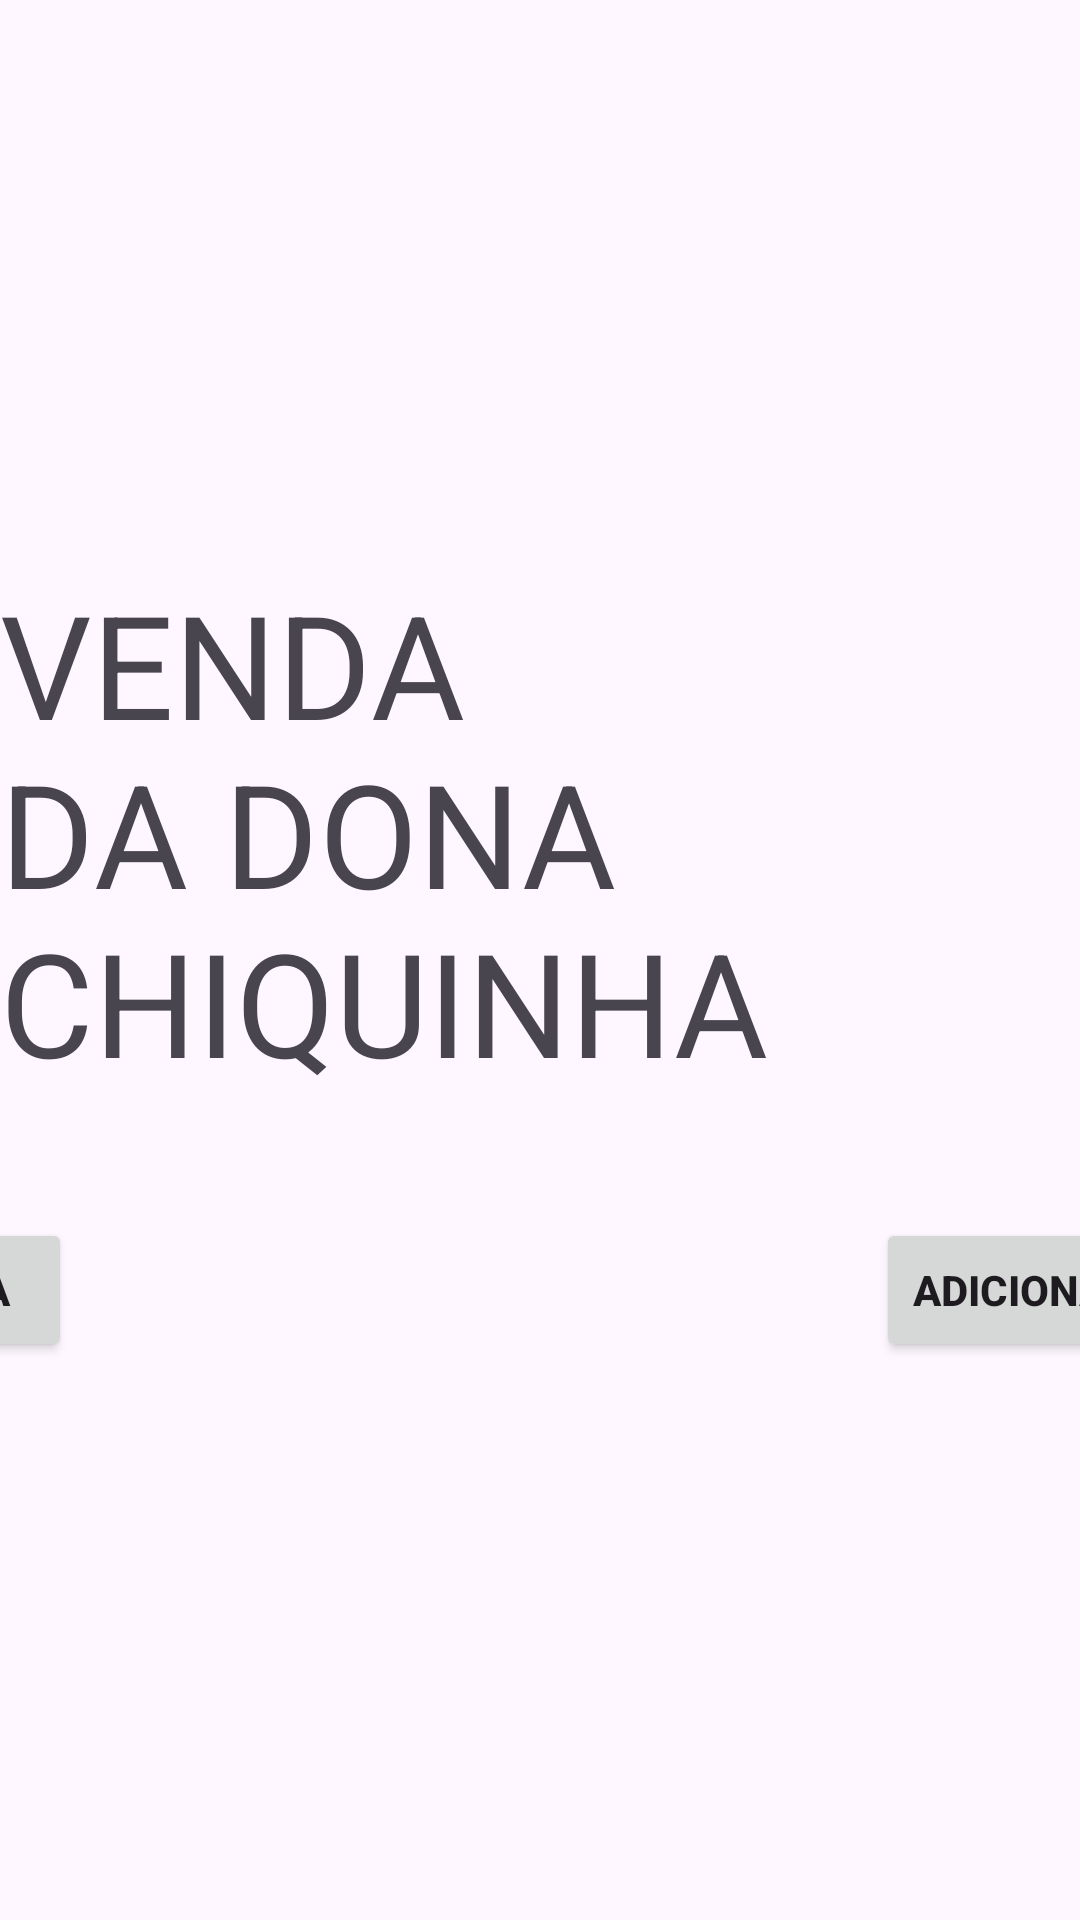

The Android layout XML behind this screen, and the referenced resources:
<!-- AndroidManifest.xml: application theme Theme.DonaChiquinhaKitandav1 -->
<!-- res/layout/activity_main.xml -->
<?xml version="1.0" encoding="utf-8"?>
<androidx.constraintlayout.widget.ConstraintLayout xmlns:android="http://schemas.android.com/apk/res/android"
    xmlns:app="http://schemas.android.com/apk/res-auto"
    xmlns:tools="http://schemas.android.com/tools"
    android:layout_width="match_parent"
    android:layout_height="match_parent"
    tools:context=".MainActivity">

    <TextView
        android:id="@+id/textView"
        android:layout_width="wrap_content"
        android:layout_height="wrap_content"
        android:layout_marginTop="8dp"
        android:text="VENDA DA DONA CHIQUINHA"
        android:textSize="48dp"
        app:layout_constraintBottom_toBottomOf="parent"
        app:layout_constraintEnd_toEndOf="parent"
        app:layout_constraintHorizontal_bias="0.468"
        app:layout_constraintStart_toStartOf="parent"
        app:layout_constraintTop_toTopOf="parent"
        app:layout_constraintVertical_bias="0.398" />

    <Button
        android:id="@+id/bt_produto"
        android:layout_width="wrap_content"
        android:layout_height="wrap_content"
        android:layout_marginStart="72dp"
        android:layout_marginTop="40dp"
        android:text="ADICIONAR PRODUTO"
        android:textAlignment="center"
        android:textStyle="bold"
        app:layout_constraintEnd_toStartOf="@+id/bt_venda"
        app:layout_constraintHorizontal_bias="0.0"
        app:layout_constraintStart_toEndOf="@+id/bt_cliente"
        app:layout_constraintTop_toBottomOf="@+id/textView" />

    <Button
        android:id="@+id/bt_venda"
        android:layout_width="wrap_content"
        android:layout_height="wrap_content"
        android:layout_marginTop="40dp"
        android:layout_marginEnd="336dp"
        android:text="VENDA"
        android:textAlignment="center"
        android:textStyle="bold"
        app:layout_constraintEnd_toEndOf="parent"
        app:layout_constraintTop_toBottomOf="@+id/textView" />

    <Button
        android:id="@+id/bt_cliente"
        android:layout_width="wrap_content"
        android:layout_height="wrap_content"
        android:layout_marginStart="292dp"
        android:layout_marginTop="40dp"
        android:text="ADICIONAR CLIENTE"
        android:textAlignment="center"
        android:textStyle="bold"
        app:layout_constraintStart_toStartOf="parent"
        app:layout_constraintTop_toBottomOf="@+id/textView" />

</androidx.constraintlayout.widget.ConstraintLayout>
<!-- resources referenced by this layout -->
<resources>
  <style name="Theme.DonaChiquinhaKitandav1" parent="Base.Theme.DonaChiquinhaKitandav1" />
  <style name="Base.Theme.DonaChiquinhaKitandav1" parent="Theme.Material3.DayNight.NoActionBar">
          
          
      </style>
</resources>
